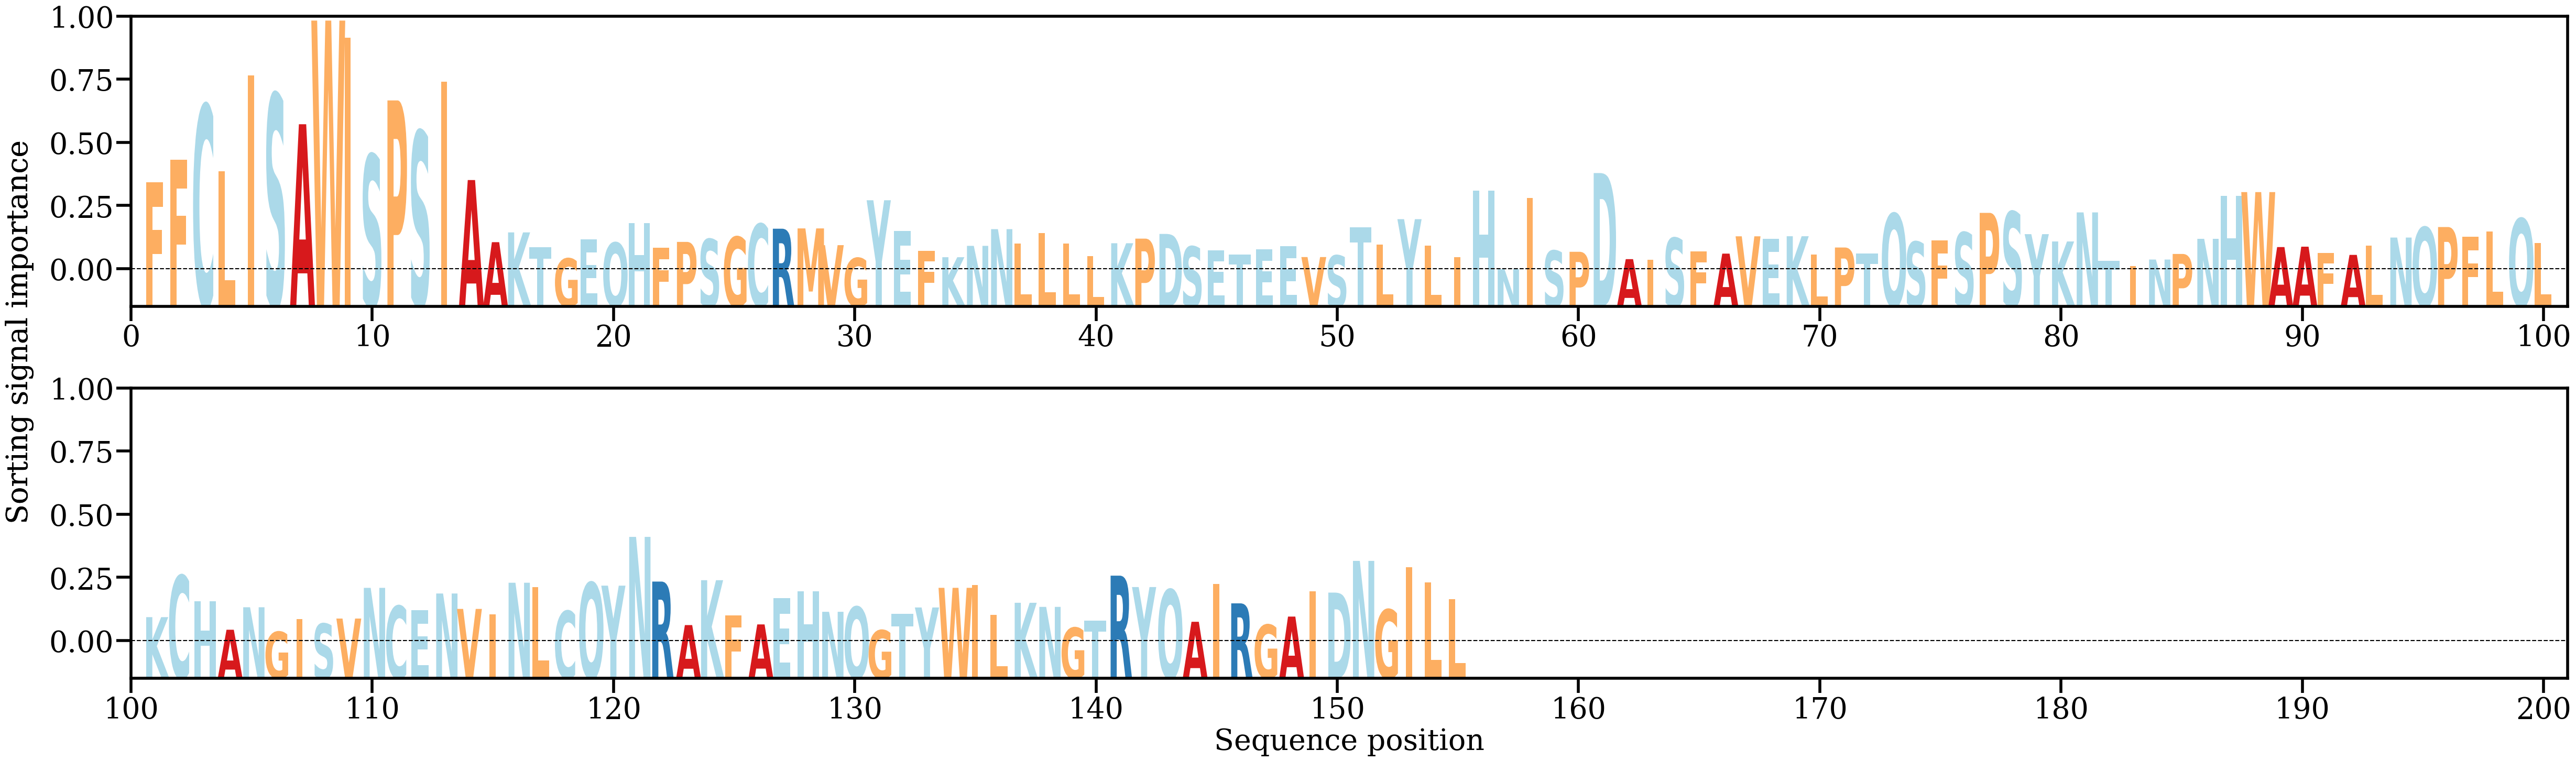

Data behind this chart, as committed beside it:
AA, Alpha
F, [0.01178287]
F, [0.01464784]
C, [0.02163975]
L, [0.01324159]
I, [0.02543731]
S, [0.02303151]
A, [0.01920287]
W, [0.03241197]
I, [0.03021122]
S, [0.0153213]
P, [0.02223797]
S, [0.01830577]
I, [0.02462433]
A, [0.01209257]
A, [0.00417635]
K, [0.00542036]
T, [0.00352932]
G, [0.00209842]
E, [0.00454363]
Q, [0.00410184]
H, [0.00657562]
F, [0.00348812]
P, [0.00421031]
S, [0.00455979]
G, [0.00484466]
C, [0.00649407]
R, [0.00589124]
M, [0.00592952]
V, [0.00379673]
G, [0.00215591]
Y, [0.00951864]
E, [0.00559928]
F, [0.00309244]
K, [0.00226014]
N, [0.00370631]
N, [0.00583613]
L, [0.00401006]
L, [0.00533774]
L, [0.00399462]
L, [0.00239914]
K, [0.00403948]
P, [0.0046279]
D, [0.00522727]
S, [0.00362157]
E, [0.00312626]
T, [0.00262889]
E, [0.00324521]
E, [0.00364788]
V, [0.00227988]
S, [0.0024809]
T, [0.00609805]
L, [0.00388345]
Y, [0.0071076]
L, [0.0037069]
I, [0.00229749]
H, [0.01073404]
N, [0.00072603]
I, [0.00982075]
S, [0.00309123]
P, [0.0029502]
... 95 more rows
